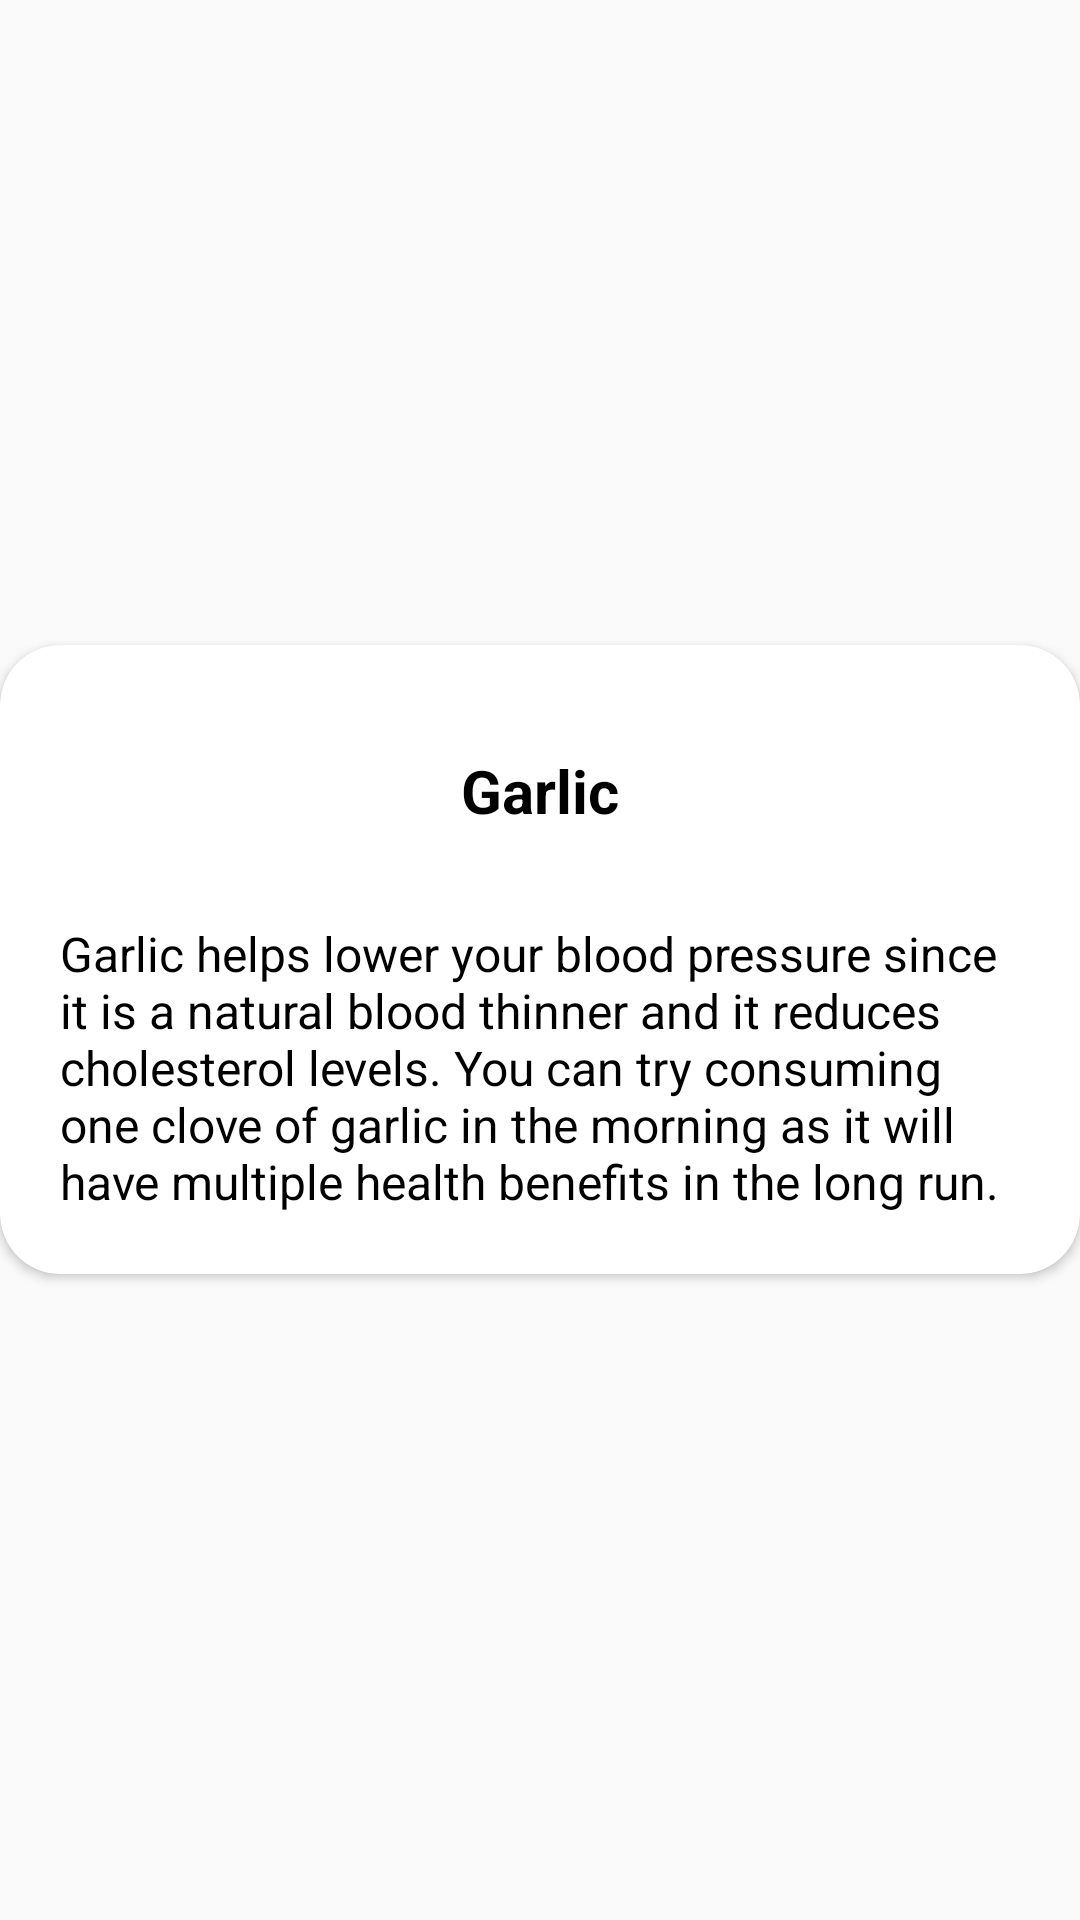

Reconstruct the res/layout file that produces this screen, plus the resources it refers to.
<!-- AndroidManifest.xml: application theme AppTheme -->
<!-- res/layout/activity_garlic.xml -->
<?xml version="1.0" encoding="utf-8"?>
<RelativeLayout xmlns:android="http://schemas.android.com/apk/res/android"
    xmlns:app="http://schemas.android.com/apk/res-auto"
    xmlns:tools="http://schemas.android.com/tools"
    android:layout_width="match_parent"
    android:layout_height="wrap_content"
    android:gravity="center"
    android:layout_marginLeft="10dp"
    android:layout_marginRight="10dp"
    >

    <androidx.cardview.widget.CardView
        android:layout_width="match_parent"
        android:layout_height="wrap_content"
        app:cardCornerRadius="20dp"
        android:padding="10dp"
        android:background="@android:color/white">

        <LinearLayout
            android:layout_width="match_parent"
            android:layout_height="wrap_content"
            android:orientation="vertical"
            android:gravity="center_horizontal"
            android:padding="10dp">

            <ImageView
                android:id="@+id/myclose"
                android:layout_width="wrap_content"
                android:layout_height="wrap_content"
                android:src="@drawable/ic_close"
                android:layout_gravity="top|right"
                android:clickable="true"
                />

            <TextView
                android:layout_width="wrap_content"
                android:layout_height="wrap_content"
                android:text="Garlic"
                android:textSize="20dp"
                android:padding="10dp"
                android:layout_marginTop="15dp"
                android:textColor="@android:color/black"
                android:textStyle="bold"
                android:textAlignment="center"
                />


            <ScrollView
                android:layout_width="wrap_content"
                android:layout_height="wrap_content"
                >
                <TextView
                    android:layout_width="wrap_content"
                    android:layout_height="wrap_content"
                    android:text="Garlic helps lower your blood pressure since it is a natural blood thinner and it reduces cholesterol levels. You can try consuming one clove of garlic in the morning as it will have multiple health benefits in the long run."
                    android:textSize="16dp"
                    android:padding="10dp"
                    android:layout_marginTop="10dp"
                    android:textColor="@android:color/black"
                    />

            </ScrollView>



        </LinearLayout>




    </androidx.cardview.widget.CardView>

</RelativeLayout>
<!-- resources referenced by this layout -->
<resources>
  <style name="AppTheme" parent="Theme.AppCompat.Light.DarkActionBar">
          
          <item name="colorPrimary">@color/colorPrimary</item>
          <item name="colorPrimaryDark">@color/colorPrimaryDark</item>
          <item name="colorAccent">@color/colorAccent</item>
      </style>
  <!-- not gathered from this repository: default colours our renderer supplied (Android Studio template values) -->
  <color name="colorPrimary">#FF6200EE</color>
  <color name="colorPrimaryDark">#FF3700B3</color>
  <color name="colorAccent">#FF03DAC5</color>
</resources>
